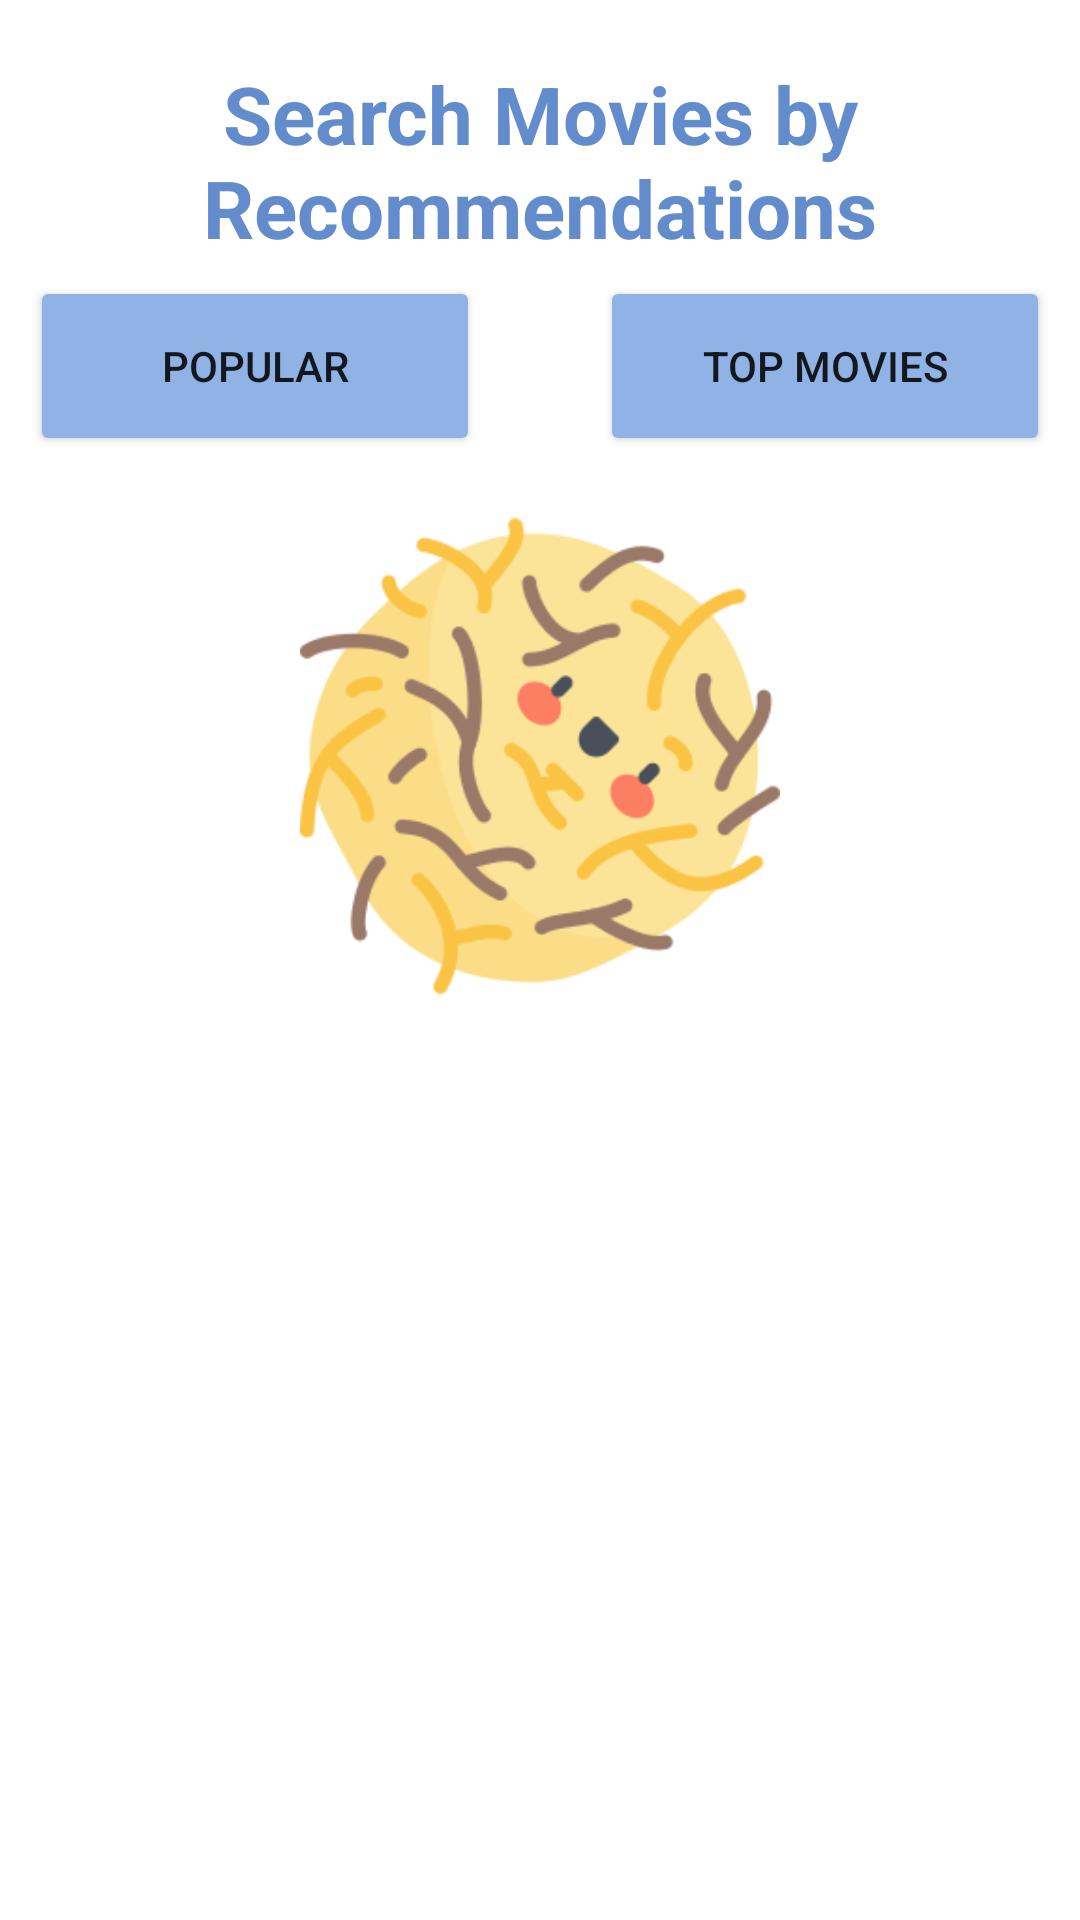

This screen was rendered from an Android layout file. Write that file and the resources it references.
<!-- AndroidManifest.xml: application theme Theme.MovieCollection -->
<!-- res/layout/activity_recommendations.xml -->
<?xml version="1.0" encoding="utf-8"?>
<LinearLayout xmlns:android="http://schemas.android.com/apk/res/android"
    xmlns:app="http://schemas.android.com/apk/res-auto"
    xmlns:tools="http://schemas.android.com/tools"
    android:layout_width="match_parent"
    android:layout_height="match_parent"
    android:orientation="vertical"
    tools:context=".views.RecommendationsActivity">

    <TextView
        style="@style/title_style1"
        android:text="Search Movies by Recommendations"
        />

    <RelativeLayout
        android:layout_width="match_parent"
        android:layout_height="wrap_content">

        <Button
            android:text="Popular"
            android:id="@+id/button_latest_movies"
            android:layout_width="150dp"
            android:layout_height="60dp"
            android:layout_alignParentLeft="true"
            android:backgroundTint="@color/blue4"
            android:layout_marginStart="10dp"
            />

        <Button
            android:text="Top Movies"
            android:id="@+id/button_top_movies"
            android:layout_width="150dp"
            android:layout_height="60dp"
            android:layout_alignParentRight="true"
            android:backgroundTint="@color/blue4"
            android:layout_marginEnd="10dp"
            />

    </RelativeLayout>

    <androidx.recyclerview.widget.RecyclerView
        android:layout_width="wrap_content"
        android:layout_height="wrap_content"
        android:orientation="vertical"
        app:layoutManager="androidx.recyclerview.widget.LinearLayoutManager"
        android:id="@+id/recommendations_movie_list"
        app:spanCount="2"
        />

    <ImageView
        style="@style/empty_result_image" />

</LinearLayout>
<!-- resources referenced by this layout -->
<resources>
  <color name="blue4">#90B2E4</color>
  <style name="empty_result_image">
          <item name="android:src">@drawable/tumbleweed</item>
          <item name="android:layout_width">160dp</item>
          <item name="android:layout_height">160dp</item>
          <item name="android:layout_margin">20dp</item>
          <item name="android:id">@id/empty_result</item>
          <item name="android:visibility">visible</item>
          <item name="android:layout_gravity">center</item>
  
      </style>
  <style name="title_style1">
          <item name="android:textColor">@color/blue3</item>
          <item name="android:textSize">13pt</item>
          <item name="android:textStyle">bold</item>
          <item name="android:gravity">center_horizontal</item>
          <item name="android:layout_width">match_parent</item>
          <item name="android:layout_height">wrap_content</item>
          <item name="android:layout_marginTop">20dp</item>
          <item name="android:layout_marginBottom">5dp</item>
      </style>
  <style name="Theme.MovieCollection" parent="Theme.MaterialComponents.DayNight.DarkActionBar">
  
          
          <item name="android:windowActivityTransitions">true</item>
          <item name="android:windowAllowEnterTransitionOverlap">true</item>
  
          <item name="android:windowEnterTransition">@transition/slide</item>
          <item name="android:windowExitTransition">@transition/slide</item>
          
          <item name="colorPrimary">@color/blue1</item>
          <item name="colorPrimaryVariant">@color/blue2</item>
          <item name="colorOnPrimary">@color/white</item>
          
          <item name="colorSecondary">@color/yellow1</item>
          <item name="colorSecondaryVariant">@color/yellow2</item>
          <item name="colorOnSecondary">@color/black</item>
          
  
      </style>
  <!-- drawable tumbleweed: png bitmap (drawable, 43294 bytes) -->
  <color name="blue3">#638CCC</color>
  <color name="blue1">#113A5D</color>
  <color name="blue2">#31588A</color>
  <color name="white">#FFFFFFFF</color>
  <color name="yellow1">#EACF79</color>
  <color name="yellow2">#FFE300</color>
  <color name="black">#FF000000</color>
</resources>
